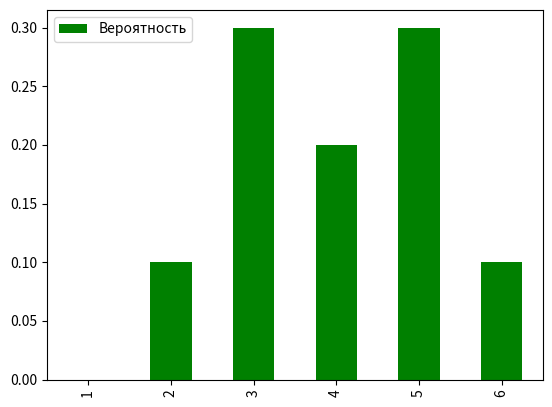

Write Python code to recreate this figure.
import random
import numpy as np
import pandas as pd
import matplotlib.pyplot as plt


def r1(n, m, s):
    rand_list = []

    for i in range(n):
        rand_list.append(random.randint(m, s))
    return rand_list


# def r2(n, m, s):
#     res = random.sample(range(m, s), n)
#     return str(res)


# print(r2(10, 1, 6))


def r3(n, m, s):
    res = [random.randrange(m, s, 1) for i in range(n)]
    return str(res)


def r4(n, m, s):
    lis = []
    for _ in range(n):
        lis.append(random.randint(m, s))
    return (lis)


def r5(n, m, s):
    return (list(np.random.randint(low=m, high=s, size=n)))


def r6(n, s, m):
    return (np.random.random_sample(size=(n, s)))

# for i in range(10, 1000001):
#     n = i
#     m = 1
#     s = 6
#     print('знчения для', n)
#     print(r1(n, m, s), '  ',  r3(n, m, s), '  ', r4(n, m, s), '  ', r5(n, m, s), '  ', r6(n, m, s))
#     i = i * 10
#


def kubik(n: int) -> list:
    """

    :param n: Количество подбрасываний
    :return:  Список слкучайных подюрасываний кубика
    """
    data = []
    while len(data) < n:
        data.append(random.randint(1, 6))
    return data

def count_rate(kub_data: list):
    """
    Возвращает частоту выпадания значений кубика,
    согласно полученным данным
    :param kub_data: данные эксперимента
    :return:
    """
    kub_rate = {}
    for i in kub_data:
        if i in kub_rate:
            continue
        else:
            kub_rate[i] = kub_data.count(i)
    for i in range(1, 7):
        if i not in kub_rate:
            kub_rate[i] = 0
    return kub_rate

def sort_rate(counted_rate: dict):
    """
    Возвращает отсортированную частоту по ключу
    :param counted_rate: Наша неотсортированная частота
    :return:
    """
    sorted_rate = {}
    for key in sorted(counted_rate.keys()):
        sorted_rate[key] = counted_rate[key]
    return sorted_rate

def crate_dataframe(sorted_date: dict):
    """
    Создание и преобразование данных в Pandas dataframe
    :param sorted_date: dict
    :return: pd.Dataframe
    """
    df = pd.DataFrame(sorted_date, index=[0])
    df = df.T
    df = df.rename(columns={0: 'Частота'})
    df.insert(0, 'Количество выпаданий', range(1, 1 + len(df)))
    return df

def probability_solving(dataframe: pd.DataFrame):
    """
    Вычисление вероятности полученных результатов
    :param dataframe:
    :return:
    """
    sum_rate = dataframe['Частота'].sum()
    probability = []
    for i in dataframe['Частота']:
        probability.append(i / sum_rate)
    dataframe['Вероятность'] = probability
    return dataframe

def graf(n, title, color):
    kub_data = kubik(n)
    kub_rate = count_rate(kub_data)
    sorted_rate = sort_rate(kub_rate)
    dataframe = crate_dataframe(sorted_rate)
    proba = probability_solving(dataframe)
    a4 = proba['Вероятность'].plot(kind='bar', legend=True, color=color)
    a4.figure.savefig(title)

graf(10, 'Вероятность10.png','green')
# graf(100, 'Вероятность100.png','blue')
# graf(10, 'Вероятность10.png','brown')
# graf(1000, 'Вероятность1000.png','pink')





# print(probability_solving(crate_dataframe(sort_rate(count_rate(kubik(10))))))
# data = probability_solving(crate_dataframe(sort_rate(count_rate(kubik(10)))))
# data['Вероятность'].plot(kind='bar', legend=True, color = 'pink')
 # a = proba['Вероятность'].plot(kind='bar', legend=True, color = 'pink')
# data.figure.savefig('Вероятность10.png')
#
#
# n = 10
# kub_data = kubik(n)
# kub_rate = count_rate(kub_data)
# sorted_rate = sort_rate(kub_rate)
# dataframe = crate_dataframe(sorted_rate)
# proba = probability_solving(dataframe)
# a = proba['Вероятность'].plot(kind='bar', legend=True, color = 'pink')
# a.figure.savefig('Вероятность10.png')




# n = 100
# kub_data = kubik(n)
# kub_rate = count_rate(kub_data)
# sorted_rate = sort_rate(kub_rate)
# dataframe = crate_dataframe(sorted_rate)
# proba = probability_solving(dataframe)
# a1 = proba['Вероятность'].plot(kind='bar', legend=True, color = 'black')
# a1.figure.savefig('Вероятность100.png')
#
# n = 1000
# kub_data = kubik(n)
# kub_rate = count_rate(kub_data)
# sorted_rate = sort_rate(kub_rate)
# dataframe = crate_dataframe(sorted_rate)
# proba = probability_solving(dataframe)
# a2 = proba['Вероятность'].plot(kind='bar', legend=True, color = 'green')
# a2.figure.savefig('Вероятность1000.png')
#
# n = 10000
# kub_data = kubik(n)
# kub_rate = count_rate(kub_data)
# sorted_rate = sort_rate(kub_rate)
# dataframe = crate_dataframe(sorted_rate)
# proba = probability_solving(dataframe)
# a3 = proba['Вероятность'].plot(kind='bar', legend=True, color = 'brown')
# a3.figure.savefig('Вероятность10000.png')
#
# n = 1000000
# kub_data = kubik(n)
# kub_rate = count_rate(kub_data)
# sorted_rate = sort_rate(kub_rate)
# dataframe = crate_dataframe(sorted_rate)
# proba = probability_solving(dataframe)
# a4 = proba['Вероятность'].plot(kind='bar', legend=True)
# a4.figure.savefig('Вероятность1000000.png')

